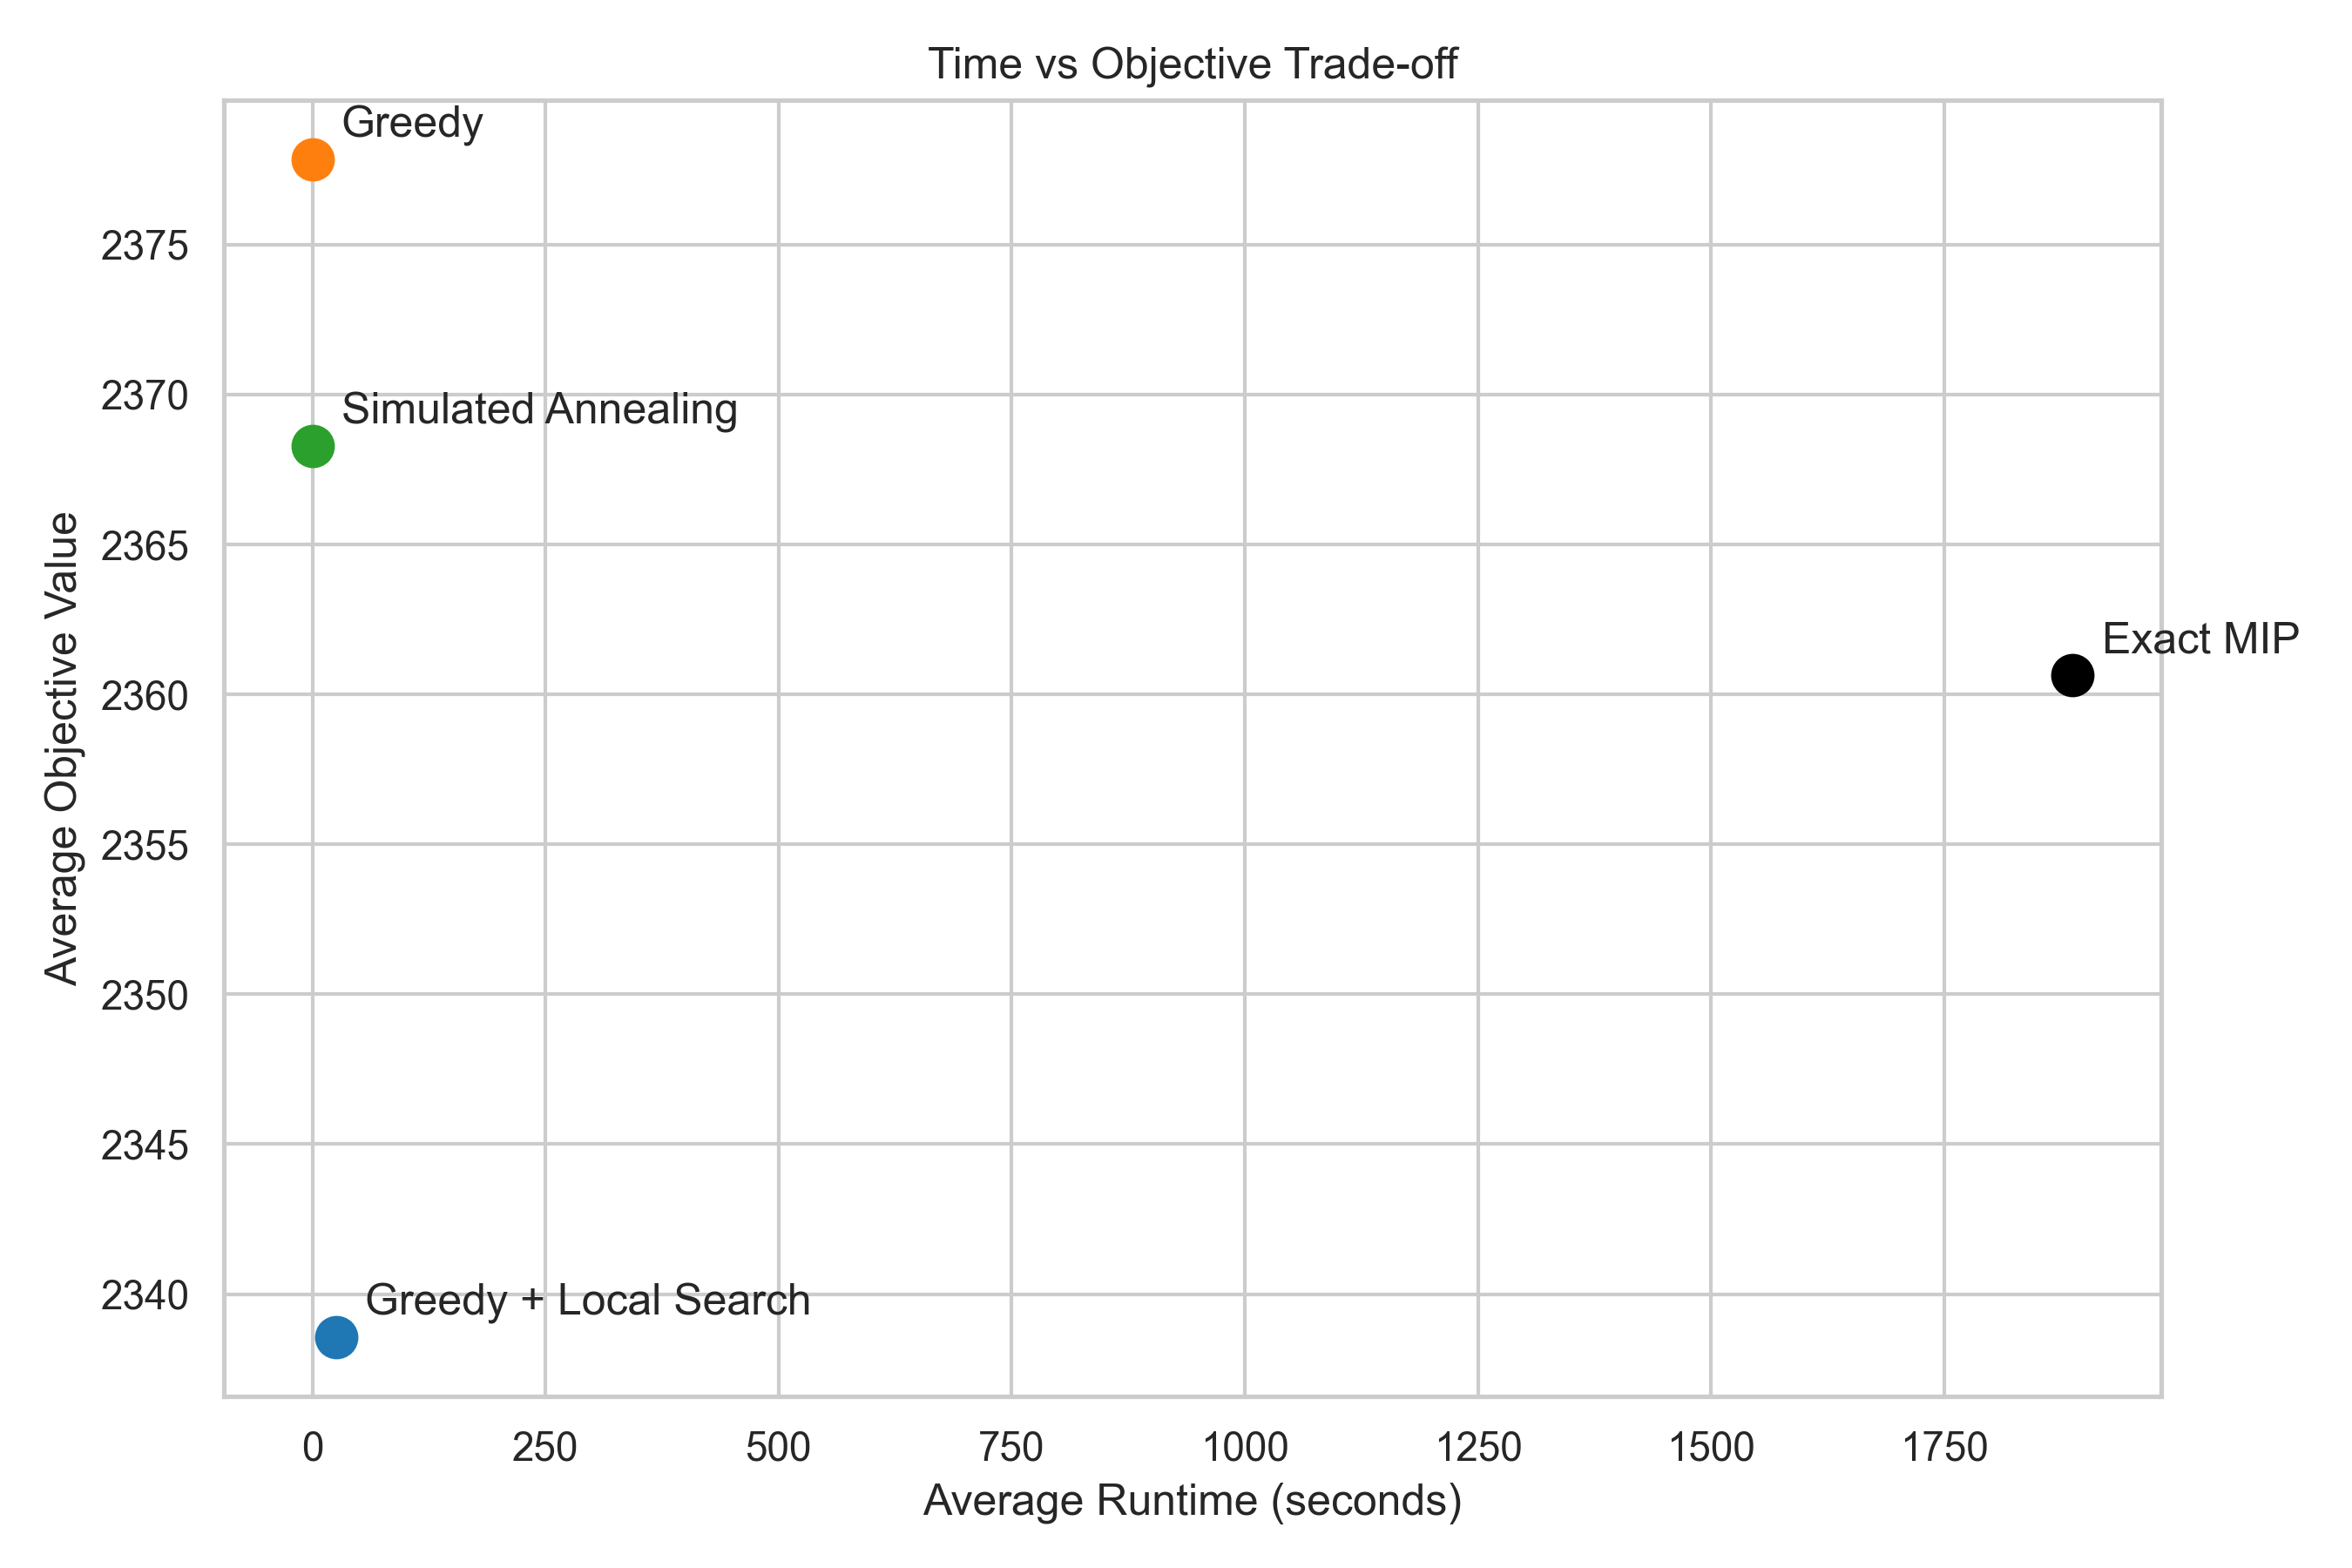

The table this chart was drawn from, first rows:
method, runtime_s, objective_value
Greedy, 0.0007377, 2378
Greedy + Local Search, 25.46, 2339
Simulated Annealing, 0.08993, 2368
Exact MIP, 1888, 2361
